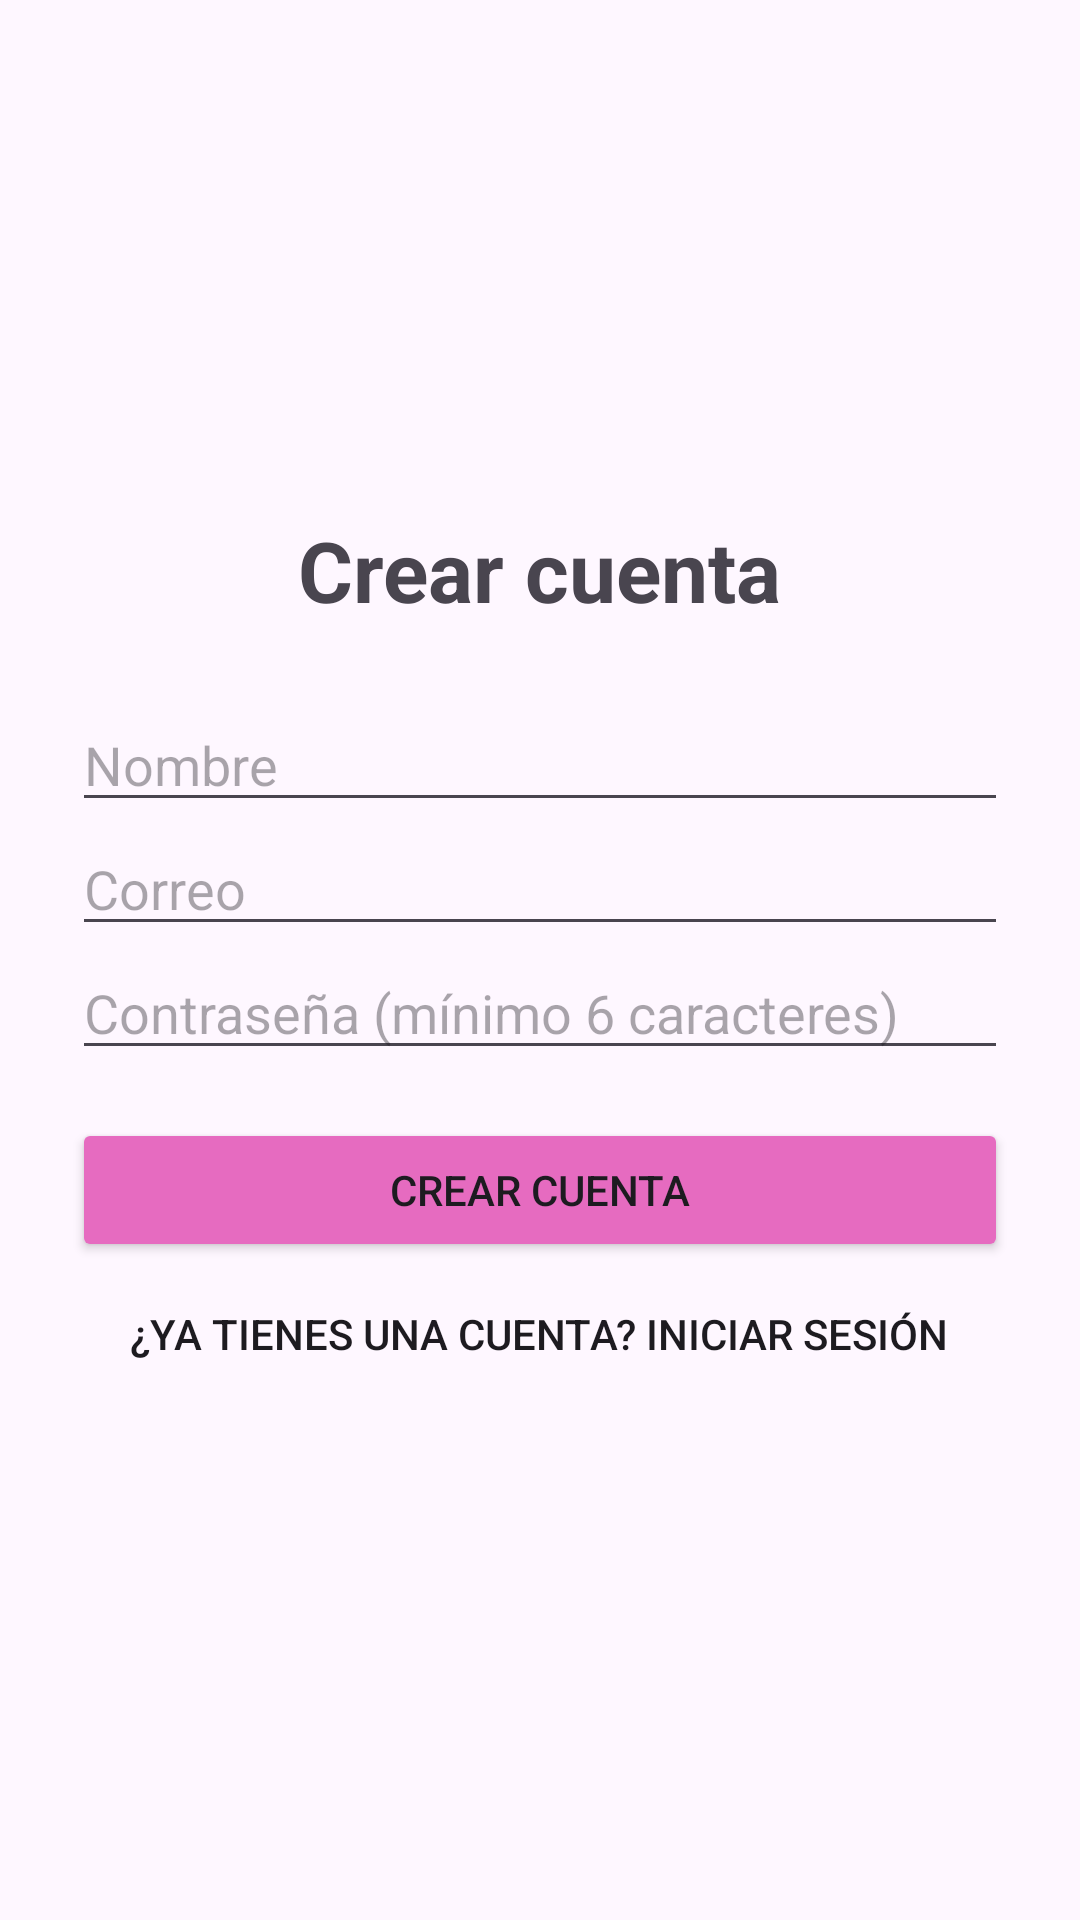

Layout XML and referenced resources for this Android screen:
<!-- AndroidManifest.xml: application theme Theme.EduScore -->
<!-- res/layout/activity_register.xml -->
<?xml version="1.0" encoding="utf-8"?>
<LinearLayout xmlns:android="http://schemas.android.com/apk/res/android"
    android:layout_width="match_parent"
    android:layout_height="match_parent"
    android:gravity="center"
    android:orientation="vertical"
    android:padding="24dp">

    <TextView
        android:layout_width="wrap_content"
        android:layout_height="wrap_content"
        android:text="Crear cuenta"
        android:textSize="28sp"
        android:textStyle="bold" />

    <EditText
        android:id="@+id/etNombre"
        android:layout_width="match_parent"
        android:layout_height="wrap_content"
        android:layout_marginTop="24dp"
        android:hint="Nombre"
        android:inputType="textPersonName" />

    <EditText
        android:id="@+id/etCorreo"
        android:layout_width="match_parent"
        android:layout_height="wrap_content"
        android:hint="Correo"
        android:inputType="textEmailAddress" />

    <EditText
        android:id="@+id/etClave"
        android:layout_width="match_parent"
        android:layout_height="wrap_content"
        android:hint="Contraseña (mínimo 6 caracteres)"
        android:inputType="textPassword" />

    <Button
        android:id="@+id/btnRegistrar"
        android:layout_width="match_parent"
        android:layout_height="wrap_content"
        android:layout_marginTop="16dp"
        android:backgroundTint="#E66BC0"
        android:text="Crear cuenta" />

    <Button
        android:id="@+id/btnIrLogin"
        style="?android:attr/borderlessButtonStyle"
        android:layout_width="wrap_content"
        android:layout_height="wrap_content"
        android:text="¿Ya tienes una cuenta? Iniciar sesión" />
</LinearLayout>
<!-- resources referenced by this layout -->
<resources>
  <style name="Theme.EduScore" parent="Base.Theme.EduScore" />
  <style name="Base.Theme.EduScore" parent="Theme.Material3.DayNight.NoActionBar">
          
          
      </style>
</resources>
